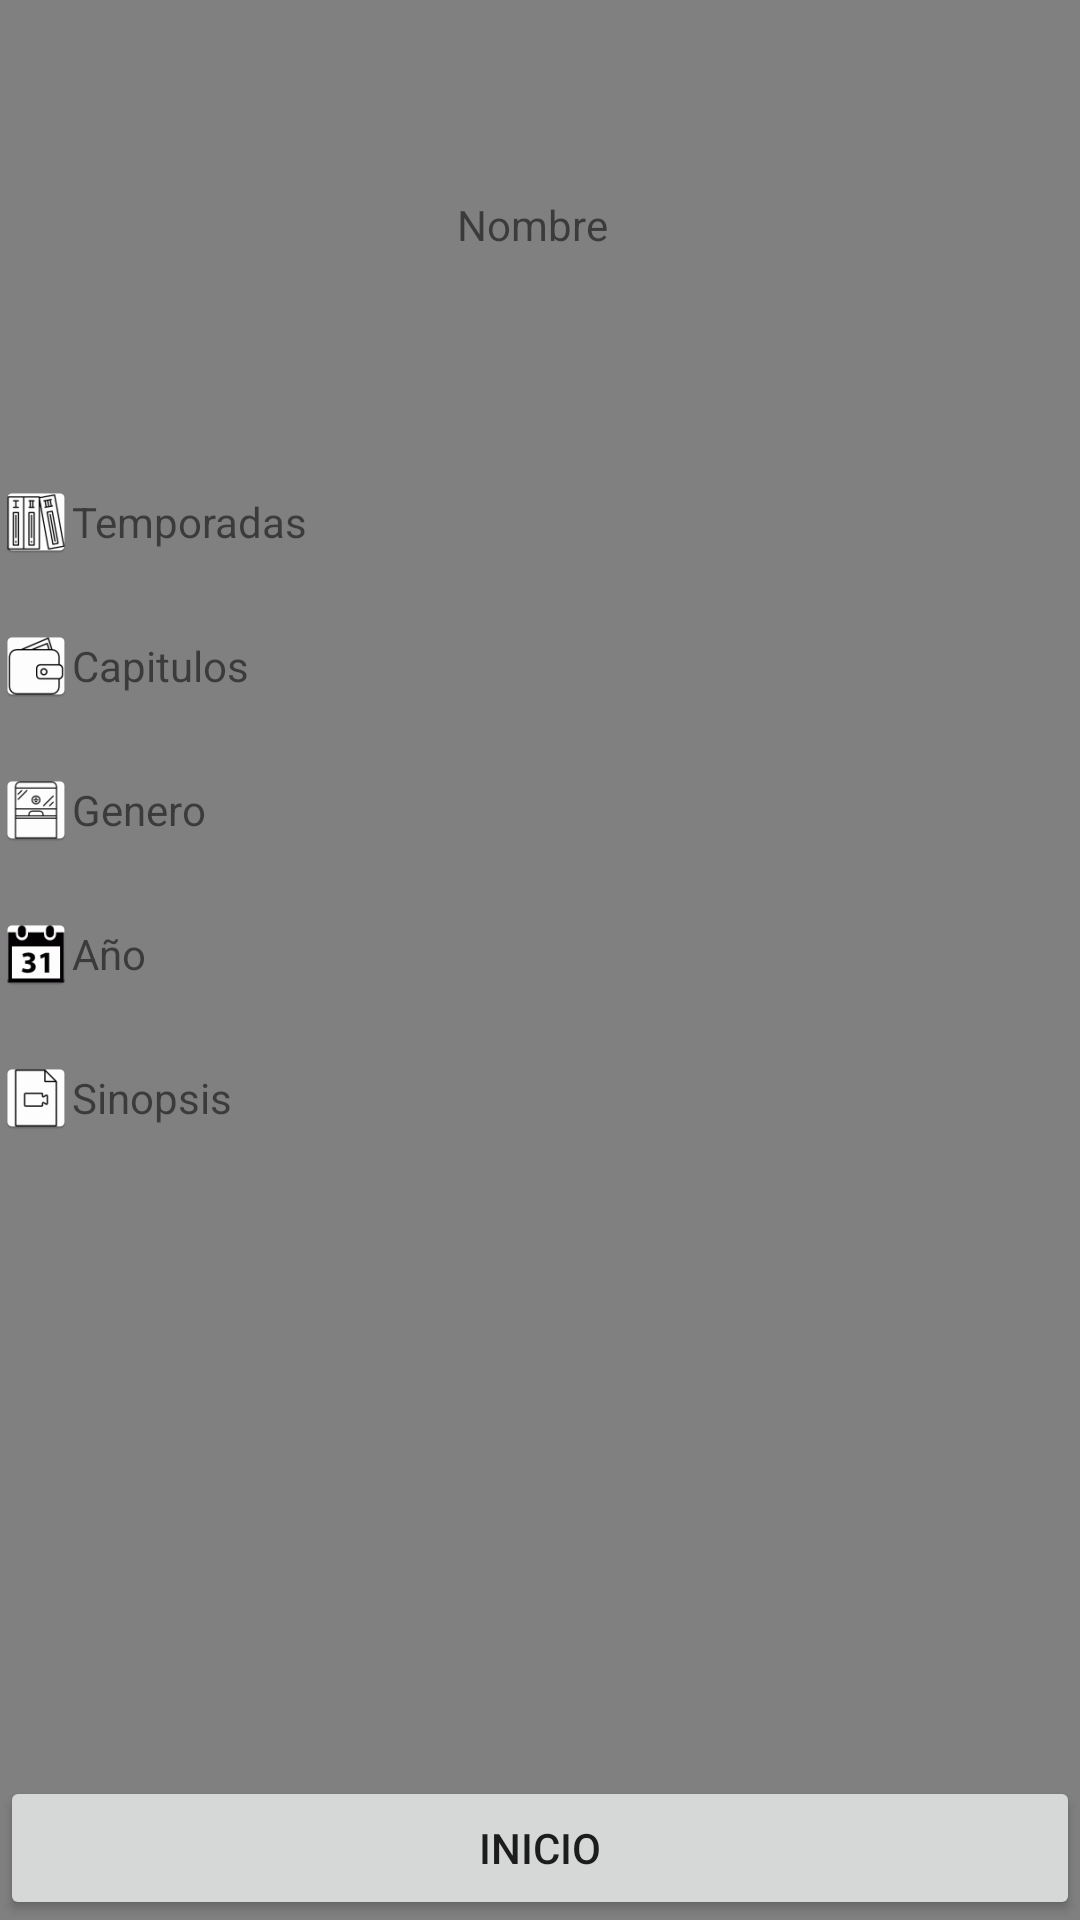

Reconstruct the res/layout file that produces this screen, plus the resources it refers to.
<!-- AndroidManifest.xml: application theme AppTheme -->
<!-- res/layout/activity_info_series.xml -->
<?xml version="1.0" encoding="utf-8"?>
<LinearLayout xmlns:android="http://schemas.android.com/apk/res/android"
    xmlns:app="http://schemas.android.com/apk/res-auto"
    xmlns:tools="http://schemas.android.com/tools"
    android:layout_width="match_parent"
    android:layout_height="match_parent"
    android:orientation="vertical"
    style="@style/cabecera"
    tools:context="com.example.didact.ejerciciofinal2.InfoSeriesActivity">

    <LinearLayout
        android:layout_width="match_parent"
        android:layout_height="150dp"
        style="@style/cabecera"
        android:orientation="horizontal">

        <ImageView
            android:id="@+id/imageView10"
            android:layout_width="100dp"
            android:layout_height="wrap_content"
            android:layout_gravity="center_vertical"
            android:layout_weight="1"
            app:srcCompat="@drawable/cabecera" />

        <TextView
            android:id="@+id/tvInfoNombre"
            android:layout_width="wrap_content"
            android:layout_height="wrap_content"
            android:layout_gravity="center_vertical"
            android:layout_weight="3"
            android:text="Nombre" />
    </LinearLayout>

    <RelativeLayout
        android:layout_width="match_parent"
        android:layout_height="match_parent">

        <ScrollView
            android:layout_width="match_parent"
            android:layout_height="wrap_content"
            android:layout_marginBottom="50dp">

            <LinearLayout
                android:layout_width="match_parent"
                android:layout_height="match_parent"
                android:orientation="vertical">

                <LinearLayout
                    android:layout_width="match_parent"
                    android:layout_height="match_parent"
                    android:orientation="horizontal">

                    <ImageView
                        android:id="@+id/imageView2"
                        android:layout_width="wrap_content"
                        android:layout_height="wrap_content"
                        android:layout_weight="1"
                        app:srcCompat="@mipmap/ic_temporadas" />

                    <TextView
                        android:id="@+id/tvInfoTemporadas"
                        android:layout_width="match_parent"
                        android:layout_height="wrap_content"
                        android:layout_gravity="center_vertical"
                        android:layout_weight="1"
                        android:text="Temporadas" />
                </LinearLayout>

                <LinearLayout
                    android:layout_width="match_parent"
                    android:layout_height="match_parent"
                    android:orientation="horizontal">

                    <ImageView
                        android:id="@+id/imageView3"
                        android:layout_width="wrap_content"
                        android:layout_height="wrap_content"
                        android:layout_weight="1"
                        app:srcCompat="@mipmap/ic_capitulos" />

                    <TextView
                        android:id="@+id/tvInfoCapitulos"
                        android:layout_width="match_parent"
                        android:layout_height="wrap_content"
                        android:layout_gravity="center_vertical"
                        android:layout_weight="1"
                        android:text="Capitulos" />
                </LinearLayout>

                <LinearLayout
                    android:layout_width="match_parent"
                    android:layout_height="match_parent"
                    android:orientation="horizontal">

                    <ImageView
                        android:id="@+id/imageView4"
                        android:layout_width="wrap_content"
                        android:layout_height="wrap_content"
                        android:layout_weight="1"
                        app:srcCompat="@mipmap/ic_genero" />

                    <TextView
                        android:id="@+id/tvInfoGenero"
                        android:layout_width="match_parent"
                        android:layout_height="wrap_content"
                        android:layout_gravity="center_vertical"
                        android:layout_weight="1"
                        android:text="Genero" />
                </LinearLayout>

                <LinearLayout
                    android:layout_width="match_parent"
                    android:layout_height="match_parent"
                    android:orientation="horizontal">

                    <ImageView
                        android:id="@+id/imageView5"
                        android:layout_width="wrap_content"
                        android:layout_height="wrap_content"
                        android:layout_weight="1"
                        app:srcCompat="@mipmap/ic_ano" />

                    <TextView
                        android:id="@+id/tvInfoAno"
                        android:layout_width="match_parent"
                        android:layout_height="wrap_content"
                        android:layout_gravity="center_vertical"
                        android:layout_weight="1"
                        android:text="Año" />
                </LinearLayout>

                <LinearLayout
                    android:layout_width="match_parent"
                    android:layout_height="match_parent"
                    android:orientation="horizontal">

                    <ImageView
                        android:id="@+id/imageView6"
                        android:layout_width="wrap_content"
                        android:layout_height="wrap_content"
                        android:layout_weight="1"
                        app:srcCompat="@mipmap/ic_sinopsis" />

                    <TextView
                        android:id="@+id/tvInfoSinopsis"
                        android:layout_width="match_parent"
                        android:layout_height="wrap_content"
                        android:layout_gravity="center_vertical"
                        android:layout_weight="1"
                        android:text="Sinopsis" />
                </LinearLayout>

            </LinearLayout>
        </ScrollView>

        <Button
            android:id="@+id/button"
            android:layout_width="match_parent"
            android:layout_height="wrap_content"
            android:layout_alignParentBottom="true"
            android:onClick="clickInicio"
            android:text="Inicio" />
    </RelativeLayout>

</LinearLayout>
<!-- resources referenced by this layout -->
<resources>
  <!-- mipmap ic_ano: png bitmap (mipmap-hdpi, 2306 bytes) -->
  <!-- mipmap ic_capitulos: png bitmap (mipmap-hdpi, 2344 bytes) -->
  <!-- mipmap ic_genero: png bitmap (mipmap-hdpi, 1783 bytes) -->
  <!-- mipmap ic_sinopsis: png bitmap (mipmap-hdpi, 1355 bytes) -->
  <!-- mipmap ic_temporadas: png bitmap (mipmap-hdpi, 3568 bytes) -->
  <style name="cabecera">
          <item name="android:background">@color/Gray</item>
  
      </style>
  <style name="AppTheme" parent="Theme.AppCompat.Light.DarkActionBar">
          
          <item name="colorPrimary">@color/colorPrimary</item>
          <item name="colorPrimaryDark">@color/colorPrimaryDark</item>
          <item name="colorAccent">@color/colorAccent</item>
      </style>
  <color name="Gray">#808080</color>
  <color name="colorPrimary">#3F51B5</color>
  <color name="colorPrimaryDark">#303F9F</color>
  <color name="colorAccent">#FF4081</color>
</resources>
